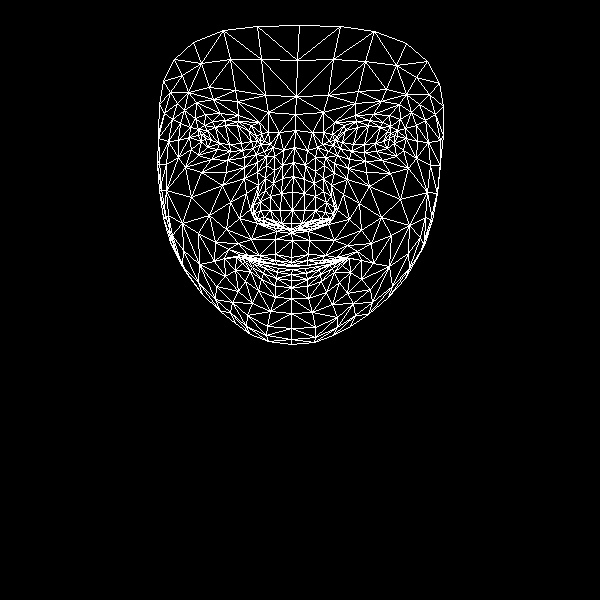

The table this chart was drawn from, first rows:
, x, y
0, 291, 257
1, 291, 223
2, 291, 233
3, 282, 178
4, 292, 210
5, 292, 192
6, 294, 147
7, 205, 138
8, 295, 114
9, 296, 96
10, 299, 25
11, 291, 262
12, 292, 265
13, 291, 266
14, 292, 269
15, 291, 274
16, 291, 280
17, 291, 287
18, 291, 298
19, 291, 229
20, 280, 226
21, 163, 81
22, 242, 150
23, 230, 151
24, 217, 149
25, 201, 141
26, 253, 148
27, 225, 120
28, 238, 121
29, 212, 121
30, 204, 125
31, 191, 149
32, 247, 315
33, 201, 134
34, 158, 138
35, 178, 140
36, 230, 202
37, 275, 254
38, 277, 264
39, 259, 255
40, 248, 255
41, 265, 263
42, 255, 261
43, 235, 270
44, 281, 223
45, 280, 210
46, 184, 110
47, 257, 172
48, 254, 213
49, 253, 205
50, 191, 197
51, 281, 193
52, 213, 99
53, 196, 102
54, 174, 59
55, 268, 112
56, 251, 125
57, 224, 258
58, 175, 249
59, 262, 220
... 408 more rows
